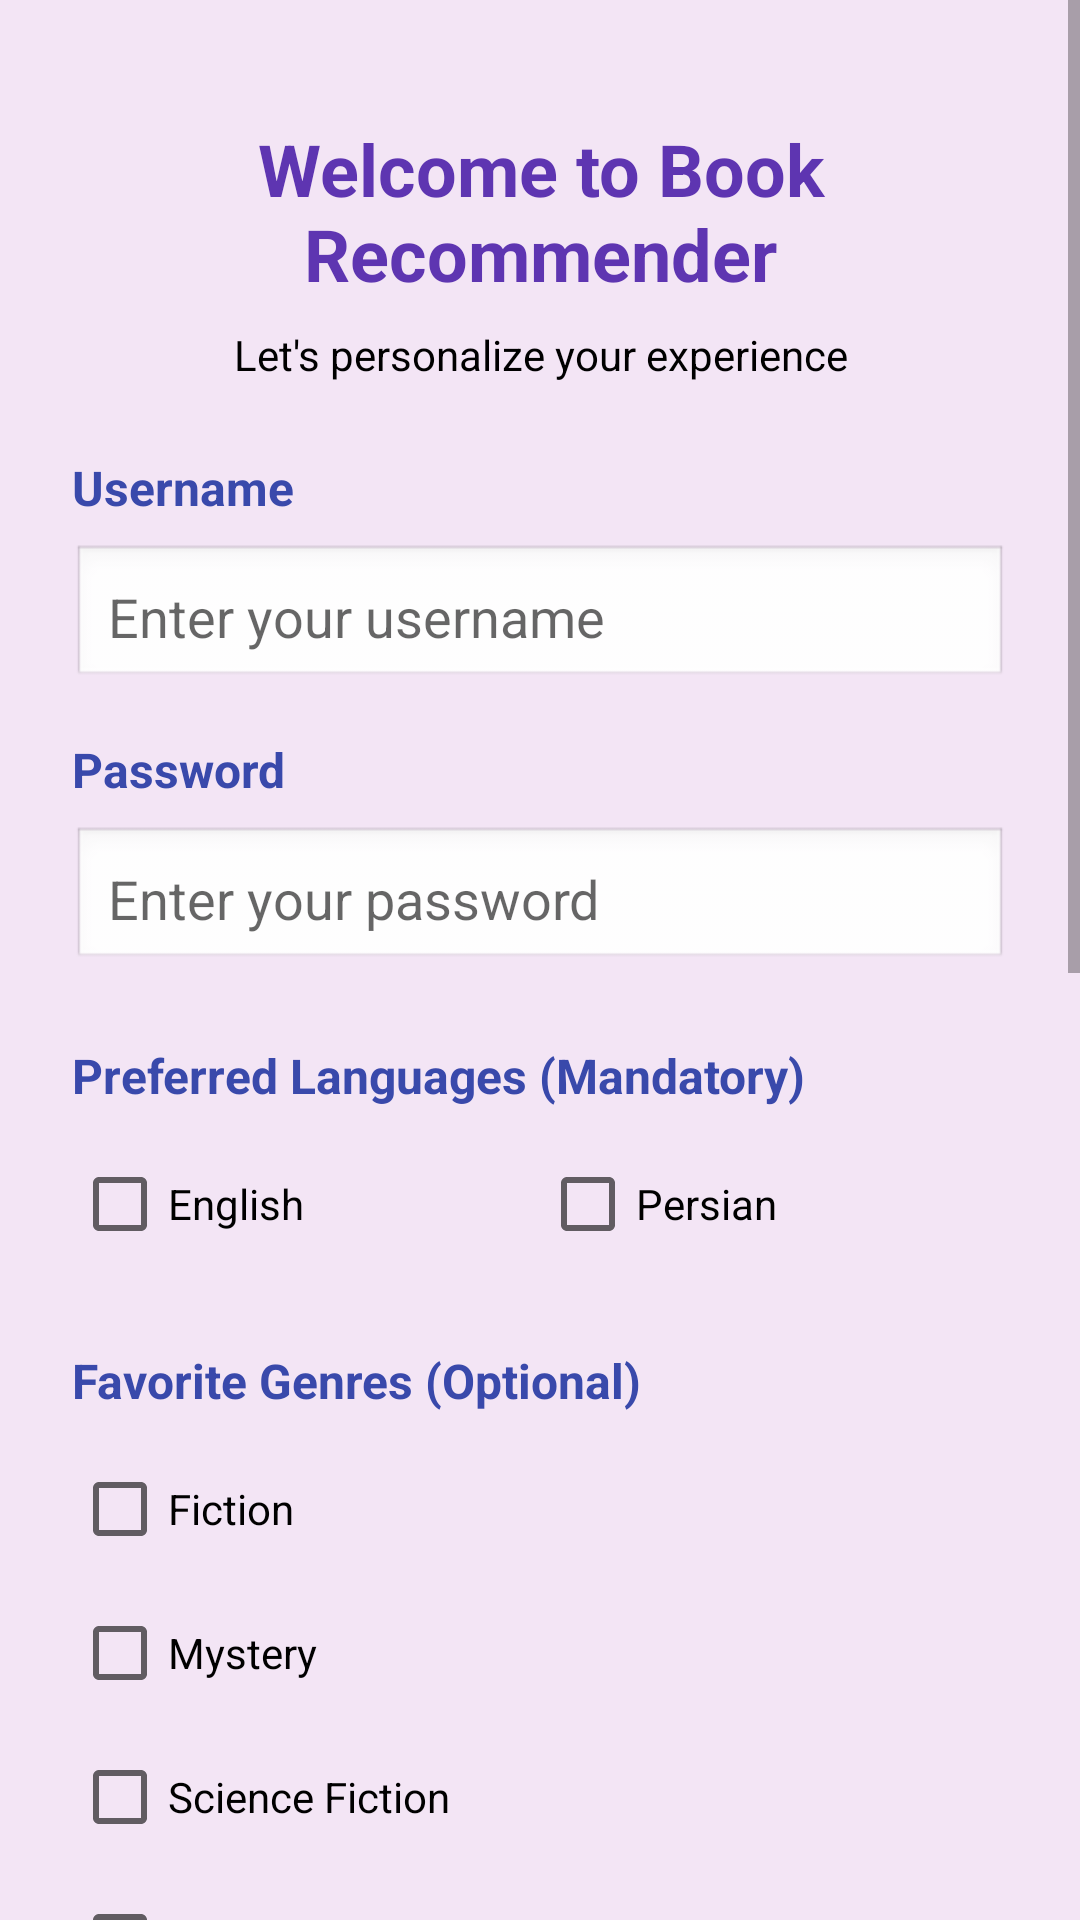

This screen was rendered from an Android layout file. Write that file and the resources it references.
<!-- AndroidManifest.xml: application theme Theme.BookRecommender -->
<!-- res/layout/activity_setup.xml -->
<?xml version="1.0" encoding="utf-8"?>
<ScrollView xmlns:android="http://schemas.android.com/apk/res/android"
    android:layout_width="match_parent"
    android:layout_height="match_parent"
    android:background="@color/soft_purple">

    <LinearLayout
        android:layout_width="match_parent"
        android:layout_height="wrap_content"
        android:orientation="vertical"
        android:padding="24dp">

        <TextView
            android:layout_width="match_parent"
            android:layout_height="wrap_content"
            android:text="Welcome to Book Recommender"
            android:textSize="24sp"
            android:textStyle="bold"
            android:textColor="@color/primary_purple"
            android:gravity="center"
            android:layout_marginTop="16dp"
            android:layout_marginBottom="8dp" />

        <TextView
            android:layout_width="match_parent"
            android:layout_height="wrap_content"
            android:text="Let's personalize your experience"
            android:textSize="14sp"
            android:textColor="@color/black"
            android:gravity="center"
            android:layout_marginBottom="24dp" />

        <TextView
            android:layout_width="wrap_content"
            android:layout_height="wrap_content"
            android:text="Username"
            android:textSize="16sp"
            android:textStyle="bold"
            android:textColor="@color/primary_blue"
            android:layout_marginBottom="8dp" />

        <EditText
            android:id="@+id/etUsername"
            android:layout_width="match_parent"
            android:layout_height="wrap_content"
            android:hint="Enter your username"
            android:inputType="text"
            android:padding="12dp"
            android:background="@android:drawable/edit_text"
            android:layout_marginBottom="16dp" />

        <TextView
            android:layout_width="wrap_content"
            android:layout_height="wrap_content"
            android:text="Password"
            android:textSize="16sp"
            android:textStyle="bold"
            android:textColor="@color/primary_blue"
            android:layout_marginBottom="8dp" />

        <EditText
            android:id="@+id/etPassword"
            android:layout_width="match_parent"
            android:layout_height="wrap_content"
            android:hint="Enter your password"
            android:inputType="textPassword"
            android:padding="12dp"
            android:background="@android:drawable/edit_text"
            android:layout_marginBottom="24dp" />

        <TextView
            android:layout_width="wrap_content"
            android:layout_height="wrap_content"
            android:text="Preferred Languages (Mandatory)"
            android:textSize="16sp"
            android:textStyle="bold"
            android:textColor="@color/primary_blue"
            android:layout_marginBottom="8dp" />

        <LinearLayout
            android:layout_width="match_parent"
            android:layout_height="wrap_content"
            android:orientation="horizontal"
            android:layout_marginBottom="24dp">
            <CheckBox
                android:id="@+id/chkEn"
                android:layout_width="0dp"
                android:layout_weight="1"
                android:layout_height="wrap_content"
                android:text="English"
                android:textColor="@color/black" />
            <CheckBox
                android:id="@+id/chkFa"
                android:layout_width="0dp"
                android:layout_weight="1"
                android:layout_height="wrap_content"
                android:text="Persian"
                android:textColor="@color/black" />
        </LinearLayout>

        <TextView
            android:layout_width="wrap_content"
            android:layout_height="wrap_content"
            android:text="Favorite Genres (Optional)"
            android:textSize="16sp"
            android:textStyle="bold"
            android:textColor="@color/primary_blue"
            android:layout_marginBottom="8dp" />

        <LinearLayout
            android:id="@+id/genresContainer"
            android:layout_width="match_parent"
            android:layout_height="wrap_content"
            android:orientation="vertical"
            android:layout_marginBottom="24dp">
            <CheckBox android:id="@+id/chkFiction" android:layout_width="match_parent" android:layout_height="wrap_content" android:text="Fiction" />
            <CheckBox android:id="@+id/chkMystery" android:layout_width="match_parent" android:layout_height="wrap_content" android:text="Mystery" />
            <CheckBox android:id="@+id/chkSciFi" android:layout_width="match_parent" android:layout_height="wrap_content" android:text="Science Fiction" />
            <CheckBox android:id="@+id/chkRomance" android:layout_width="match_parent" android:layout_height="wrap_content" android:text="Romance" />
            <CheckBox android:id="@+id/chkFantasy" android:layout_width="match_parent" android:layout_height="wrap_content" android:text="Fantasy" />
            <CheckBox android:id="@+id/chkThriller" android:layout_width="match_parent" android:layout_height="wrap_content" android:text="Thriller" />
            <CheckBox android:id="@+id/chkBiography" android:layout_width="match_parent" android:layout_height="wrap_content" android:text="Biography" />
            <CheckBox android:id="@+id/chkHistory" android:layout_width="match_parent" android:layout_height="wrap_content" android:text="History" />
        </LinearLayout>

        <TextView
            android:layout_width="wrap_content"
            android:layout_height="wrap_content"
            android:text="Favorite Authors (Optional)"
            android:textSize="16sp"
            android:textStyle="bold"
            android:textColor="@color/primary_blue"
            android:layout_marginBottom="8dp" />

        <LinearLayout
            android:id="@+id/authorsContainer"
            android:layout_width="match_parent"
            android:layout_height="wrap_content"
            android:orientation="vertical"
            android:layout_marginBottom="32dp">
            <CheckBox android:id="@+id/chkAuthor1" android:layout_width="match_parent" android:layout_height="wrap_content" android:text="Stephen King" />
            <CheckBox android:id="@+id/chkAuthor2" android:layout_width="match_parent" android:layout_height="wrap_content" android:text="J.K. Rowling" />
            <CheckBox android:id="@+id/chkAuthor3" android:layout_width="match_parent" android:layout_height="wrap_content" android:text="Agatha Christie" />
            <CheckBox android:id="@+id/chkAuthor4" android:layout_width="match_parent" android:layout_height="wrap_content" android:text="George Orwell" />
            <CheckBox android:id="@+id/chkAuthor5" android:layout_width="match_parent" android:layout_height="wrap_content" android:text="Jane Austen" />
        </LinearLayout>

        <Button
            android:id="@+id/btnSubmit"
            android:layout_width="match_parent"
            android:layout_height="wrap_content"
            android:text="Complete Setup"
            android:textSize="16sp"
            android:padding="14dp"
            android:backgroundTint="@color/primary_purple"
            android:textColor="@color/black" />

        <ProgressBar
            android:id="@+id/progressBar"
            android:layout_width="wrap_content"
            android:layout_height="wrap_content"
            android:layout_gravity="center"
            android:visibility="gone"
            android:indeterminateTint="@color/primary_purple"
            android:layout_marginTop="16dp" />

    </LinearLayout>
</ScrollView>
<!-- resources referenced by this layout -->
<resources>
  <color name="black">#FF000000</color>
  <color name="primary_blue">#3949AB</color>
  <color name="primary_purple">#5E35B1</color>
  <color name="soft_purple">#F3E5F5</color>
  <style name="Theme.BookRecommender" parent="Theme.MaterialComponents.DayNight.NoActionBar">
          
          <item name="colorPrimary">@color/primary_purple</item>
          <item name="colorPrimaryVariant">@color/primary_blue</item>
          <item name="colorOnPrimary">@color/white</item>
          
          <item name="colorSecondary">@color/primary_blue</item>
          <item name="colorSecondaryVariant">@color/primary_purple</item>
          <item name="colorOnSecondary">@color/white</item>
          
          <item name="android:statusBarColor" tools:targetApi="l">@color/primary_purple</item>
          
      </style>
  <color name="white">#FFFFFFFF</color>
</resources>
